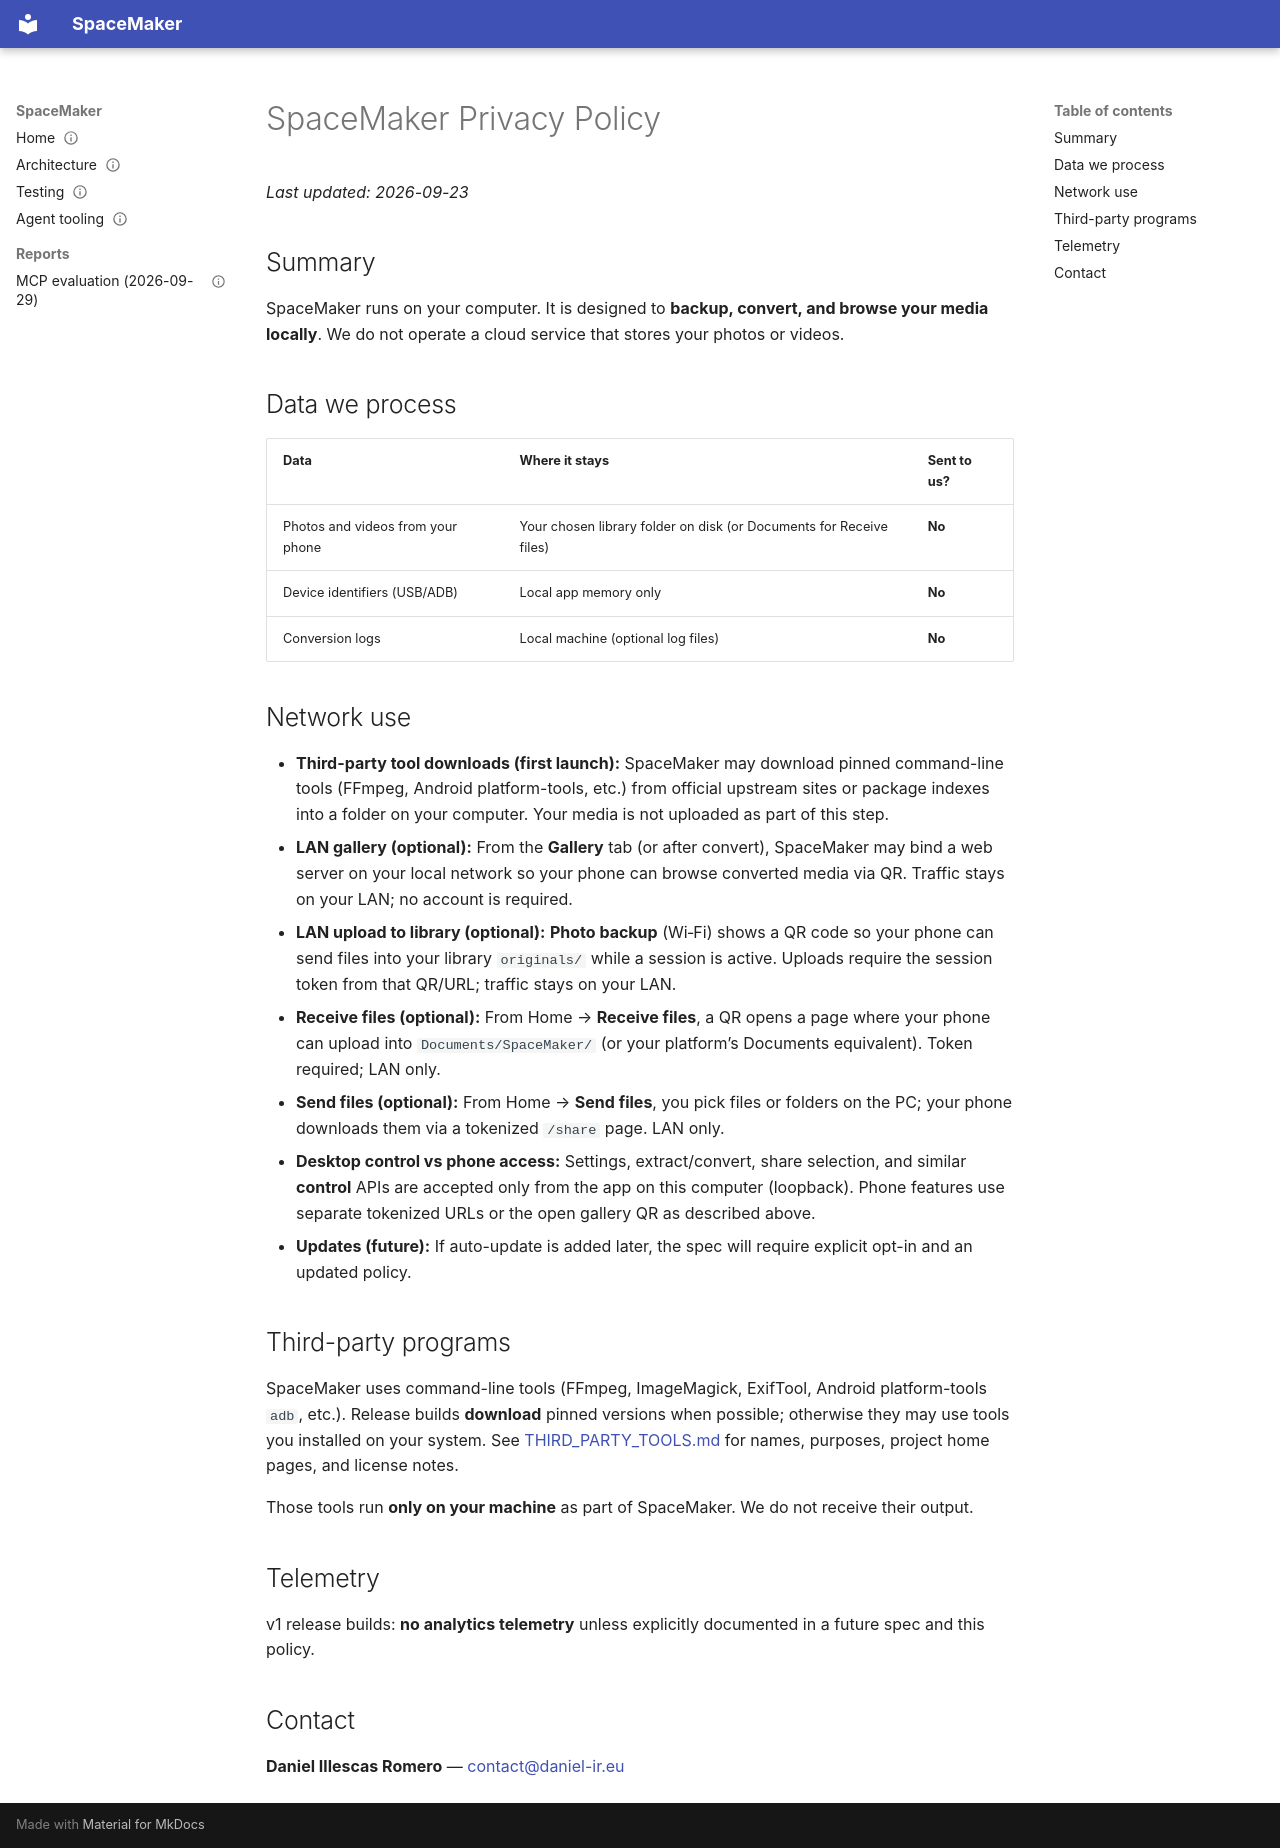

repository: illescasDaniel/SpaceMaker · page: legal/PRIVACY/index.html · generator: mkdocs

# SpaceMaker Privacy Policy

_Last updated: 2026-09-23_

## Summary

SpaceMaker runs on your computer. It is designed to **backup, convert, and browse your media locally**. We do not operate a cloud service that stores your photos or videos.

## Data we process

| Data | Where it stays | Sent to us? |
|------|----------------|-------------|
| Photos and videos from your phone | Your chosen library folder on disk (or Documents for Receive files) | **No** |
| Device identifiers (USB/ADB) | Local app memory only | **No** |
| Conversion logs | Local machine (optional log files) | **No** |

## Network use

- **Third-party tool downloads (first launch):** SpaceMaker may download pinned command-line tools (FFmpeg, Android platform-tools, etc.) from official upstream sites or package indexes into a folder on your computer. Your media is not uploaded as part of this step.
- **LAN gallery (optional):** From the **Gallery** tab (or after convert), SpaceMaker may bind a web server on your local network so your phone can browse converted media via QR. Traffic stays on your LAN; no account is required.
- **LAN upload to library (optional):** **Photo backup** (Wi‑Fi) shows a QR code so your phone can send files into your library `originals/` while a session is active. Uploads require the session token from that QR/URL; traffic stays on your LAN.
- **Receive files (optional):** From Home → **Receive files**, a QR opens a page where your phone can upload into `Documents/SpaceMaker/` (or your platform’s Documents equivalent). Token required; LAN only.
- **Send files (optional):** From Home → **Send files**, you pick files or folders on the PC; your phone downloads them via a tokenized `/share` page. LAN only.
- **Desktop control vs phone access:** Settings, extract/convert, share selection, and similar **control** APIs are accepted only from the app on this computer (loopback). Phone features use separate tokenized URLs or the open gallery QR as described above.
- **Updates (future):** If auto-update is added later, the spec will require explicit opt-in and an updated policy.

## Third-party programs

SpaceMaker uses command-line tools (FFmpeg, ImageMagick, ExifTool, Android platform-tools `adb`, etc.). Release builds **download** pinned versions when possible; otherwise they may use tools you installed on your system. See [THIRD_PARTY_TOOLS.md](THIRD_PARTY_TOOLS.md) for names, purposes, project home pages, and license notes.

Those tools run **only on your machine** as part of SpaceMaker. We do not receive their output.

## Telemetry

v1 release builds: **no analytics telemetry** unless explicitly documented in a future spec and this policy.

## Contact

**Daniel Illescas Romero** — [contact@daniel-ir.eu](mailto:contact@daniel-ir.eu)
